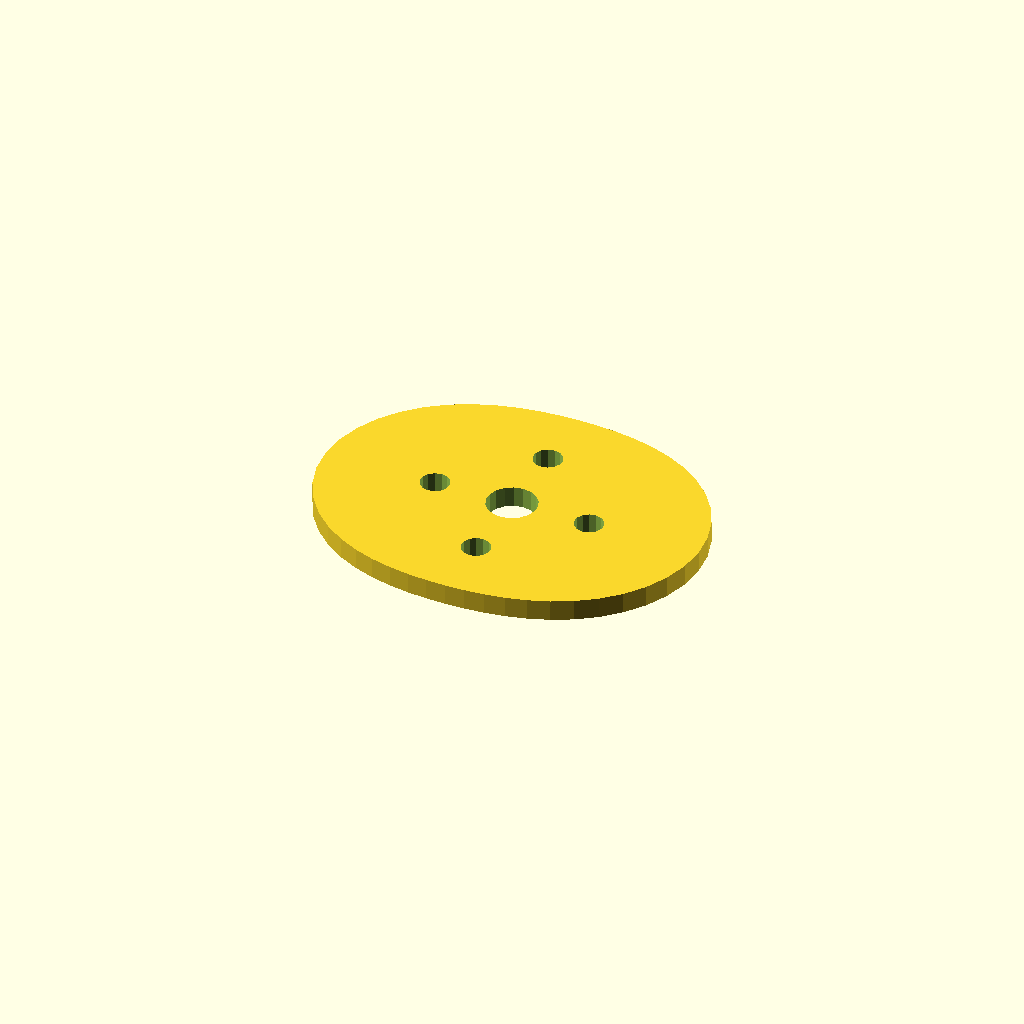
Cell 1: the model at its default parameters.
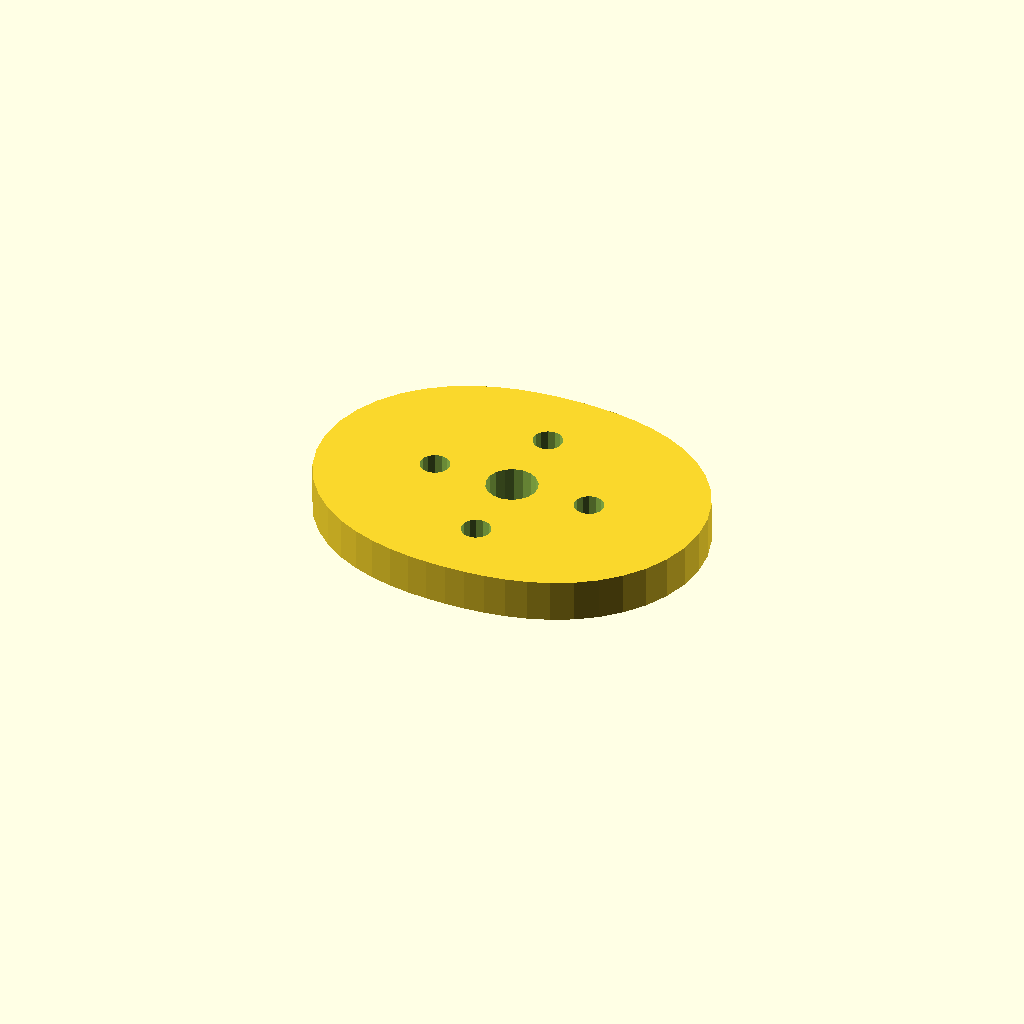
Cell 2: the same model with plate_t = 10.
One fixed orthographic camera (rotation 55°, 0°, 25°; colour scheme Cornfield) for every cell.
OpenSCAD source file optional_data/data/sketch4/camplates/part_0079.scad:
$fn = 32;

// ----------------------------------------------------------------------
// Cam plate: double_lobe cam, base R32
// ----------------------------------------------------------------------

// --- parameters (mm) ---
base_r = 32;              // base circle radius
lobe_h = 14;              // cam lobe rise
bore_r = 6;               // shaft bore radius
plate_t = 5;              // plate thickness, Z (extrusion height)
ring_r = 19;              // lightening ring radius
bolt_r = 3.5;             // lightening hole radius
fit_tol = 0.1;            // declared fit tolerance (prompt contract)
free_tol = 0.5;           // declared free tolerance (prompt contract)

profile = [[92, 35.5], [91.429, 41.481], [89.753, 47.224], [87.078, 52.515], [83.564, 57.188], [79.407, 61.134], [74.815, 64.315], [69.98, 66.751], [65.062, 68.517], [60.174, 69.718], [55.37, 70.47], [50.657, 70.874], [46, 71], [41.343, 70.874], [36.63, 70.47], [31.826, 69.718], [26.938, 68.517], [22.02, 66.751], [17.185, 64.315], [12.593, 61.134], [8.436, 57.188], [4.922, 52.515], [2.247, 47.224], [0.571, 41.481], [0, 35.5], [0.571, 29.519], [2.247, 23.776], [4.922, 18.485], [8.436, 13.812], [12.593, 9.866], [17.185, 6.685], [22.02, 4.249], [26.937, 2.483], [31.826, 1.282], [36.63, 0.53], [41.343, 0.126], [46, 0], [50.657, 0.126], [55.37, 0.53], [60.174, 1.282], [65.062, 2.483], [69.98, 4.249], [74.815, 6.685], [79.407, 9.866], [83.564, 13.812], [87.078, 18.485], [89.753, 23.776], [91.429, 29.519]];  // primary outline, 48 points, counter clockwise
void_1 = [[51.89, 36.645], [51.143, 38.59], [49.776, 40.163], [47.953, 41.173], [45.895, 41.499], [43.85, 41.101], [42.064, 40.028], [40.752, 38.409], [40.074, 36.439], [40.11, 34.355], [40.857, 32.41], [42.224, 30.837], [44.047, 29.827], [46.105, 29.501], [48.15, 29.899], [49.936, 30.972], [51.248, 32.591], [51.926, 34.561]];  // shaft bore, 18 points
void_2 = [[68.436, 36.168], [67.806, 37.592], [66.62, 38.603], [65.113, 38.998], [63.584, 38.701], [62.336, 37.77], [61.615, 36.389], [61.564, 34.832], [62.194, 33.408], [63.38, 32.397], [64.887, 32.002], [66.416, 32.299], [67.664, 33.23], [68.385, 34.611]];  // lightening hole 1, 14 points
void_3 = [[49.436, 55.168], [48.806, 56.592], [47.62, 57.603], [46.113, 57.998], [44.584, 57.701], [43.336, 56.77], [42.615, 55.389], [42.564, 53.832], [43.194, 52.408], [44.38, 51.397], [45.887, 51.002], [47.416, 51.299], [48.664, 52.23], [49.385, 53.611]];  // lightening hole 2, 14 points
void_4 = [[30.436, 36.168], [29.806, 37.592], [28.62, 38.603], [27.113, 38.998], [25.584, 38.701], [24.336, 37.77], [23.615, 36.389], [23.564, 34.832], [24.194, 33.408], [25.38, 32.397], [26.887, 32.002], [28.416, 32.299], [29.664, 33.23], [30.385, 34.611]];  // lightening hole 3, 14 points
void_5 = [[49.436, 17.168], [48.806, 18.592], [47.62, 19.603], [46.113, 19.998], [44.584, 19.701], [43.336, 18.77], [42.615, 17.389], [42.564, 15.832], [43.194, 14.408], [44.38, 13.397], [45.887, 13.002], [47.416, 13.299], [48.664, 14.23], [49.385, 15.611]];  // lightening hole 4, 14 points

// --- the one profile operation ---
difference() {
  linear_extrude(height = plate_t) polygon(points = profile);
  translate([0, 0, -1])
    linear_extrude(height = plate_t + 2) polygon(points = void_1);
  translate([0, 0, -1])
    linear_extrude(height = plate_t + 2) polygon(points = void_2);
  translate([0, 0, -1])
    linear_extrude(height = plate_t + 2) polygon(points = void_3);
  translate([0, 0, -1])
    linear_extrude(height = plate_t + 2) polygon(points = void_4);
  translate([0, 0, -1])
    linear_extrude(height = plate_t + 2) polygon(points = void_5);
}
Parameter table extracted from the source (name, type, default, range or options):
base_r: number, default 32
lobe_h: number, default 14
bore_r: number, default 6
plate_t: number, default 5
ring_r: number, default 19
bolt_r: number, default 3.5
fit_tol: number, default 0.1
free_tol: number, default 0.5
